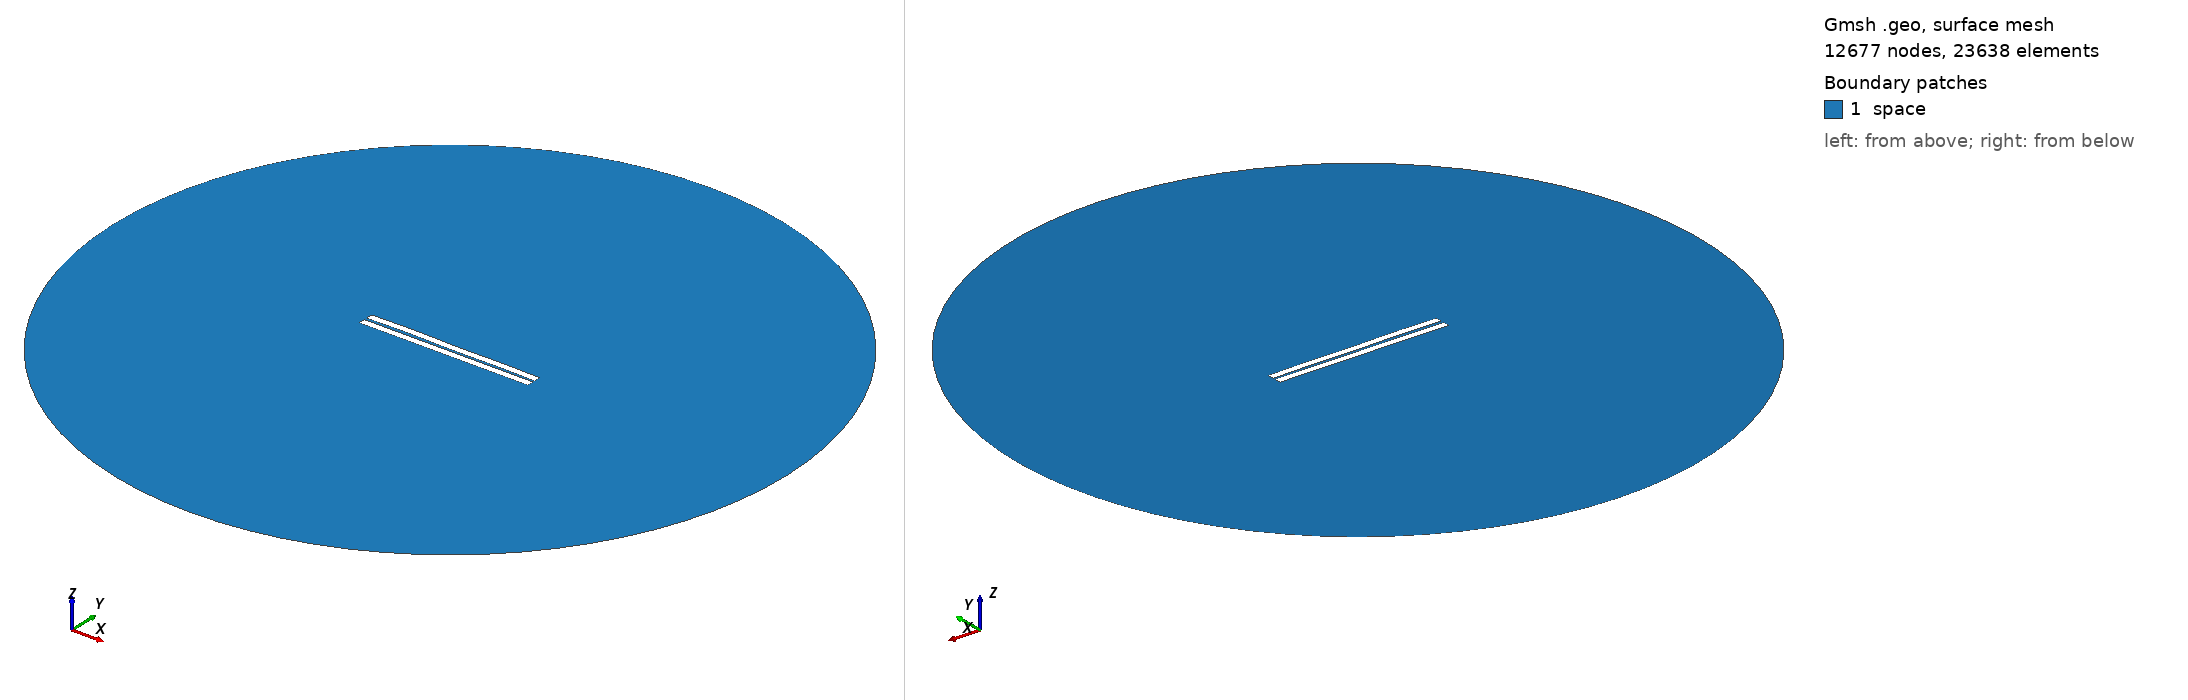

Gmsh geometry script, surface-meshed: 12677 nodes, 23638 surface elements. Boundary patches (legend numbers): 1 space. Left view from above one corner, right view from below the opposite corner. Legend entries are the model's physical surfaces. The drawing asked Gmsh for element sizes between 1% and 20% of the model's largest extent; the script's own settings can give other sizes.

=== 95.geo (drawn) ===
//---------------------------------------
// Geometry kernel
//---------------------------------------

SetFactory("OpenCASCADE");



//---------------------------------------
// Parameters of the geometry
//---------------------------------------

// Overetch of the upper plate
overetch = 0.0;

// Distance between the plates
distance = 1.5;

// Discretization over the x axis (for the deformation)
nx = 50; 

// Length of the plate
L = 100 - overetch; 

// Number of modes
n = 4; 

// 1st mode coefficient
coeff(1) = -0.15;
beta(1) = 0.596864 * 3.1415926535 / L;

// 2nd mode coefficient
coeff(2) = 0.07499999999999998;
beta(2) = 1.49418 * 3.1415926535 / L;

// 3rd mode coefficient
coeff(3) = 0.07499999999999998;
beta(3) = 2.50025 * 3.1415926535 / L;

// 4th mode coefficient
coeff(4) = 0.15;
beta(4) = 3.49999 * 3.1415926535 / L;



//---------------------------------------
// Upper plate (deformed rectangle)
//---------------------------------------

// Coordiantes of the upper plate
xmin = -50;
xmax = 50 - overetch;

// Height of the upper plate
yheight = 4 - 2 * overetch;

// Indexes of the points
UpperID[] = {};
LowerID[] = {};
LeftID[] = {};
RightID[] = {};

// Point index
p = 1;

// Horizontal edges
For i In {1:nx}
    x = xmin + (i-1)*(xmax - xmin)/(nx-1);

    y_bottom = distance / 2 + overetch;
    For j In {1:n}
        C = (Cosh(beta(j)*L) + Cos(beta(j)*L)) / (Sinh(beta(j)*L) + Sin(beta(j)*L));
        y_bottom  = y_bottom + coeff(j) * (Cosh(beta(j)*(x+50)) - Cos(beta(j)*(x+50)) - C * (Sinh(beta(j)*(x+50)) - Sin(beta(j)*(x+50))));
    EndFor

    y_top = y_bottom + yheight;

    Point(p) = {x, y_top, 0, 1.0};
    UpperID[i] = p;
    p = p + 1;

    Point(p) = {x, y_bottom, 0, 1.0};
    LowerID[i] = p;
    p = p + 1;
EndFor

// Create point lists
UpperPts[] = {}; LowerPts[] = {};
For i In {1:nx}
  UpperPts[] += {UpperID[i]};
  LowerPts[] += {LowerID[i]};
EndFor

// Build splines
Spline(1) = {UpperPts[]};
Spline(2) = {LowerPts[]};
Line(3) = {LowerPts[nx-1], UpperPts[nx-1]};
Line(4) = {LowerPts[0], UpperPts[0]};

// Build the plane surface
Curve Loop(1) = {2, 3, -1, -4};
Plane Surface(1) = {1};



//---------------------------------------
// Lower plate (rectangle)
//---------------------------------------

// Vertices
Point(1001) = {-50, -1, 0, 1.0};
Point(1002) = { 50, -1, 0, 1.0};
Point(1003) = { 50,  -5, 0, 1.0};
Point(1004) = {-50,  -5, 0, 1.0};

// Edges
Line(5) = {1001, 1002};
Line(6) = {1002, 1003};
Line(7) = {1003, 1004};
Line(8) = {1004, 1001};

// Plane surface
Line Loop(2) = {5, 6, 7, 8};
Plane Surface(2) = {2}; 



//---------------------------------------
// Outer (fictious) boundary
//---------------------------------------

// Points
Point(1005) = {0, 0, 0};       // Center
Point(1006) = {200, 0, 0};     // Start point
Point(1007) = {0, 200, 0};     // 90 degrees
Point(1008) = {-200, 0, 0};    // 180 degrees
Point(1009) = {0, -200, 0};    // 270 degrees

// Circle arcs (each needs start, center, end)
Circle(9) = {1006, 1005, 1007};
Circle(10) = {1007, 1005, 1008};
Circle(11) = {1008, 1005, 1009};
Circle(12) = {1009, 1005, 1006};

// Plane surface for the entire domain
Curve Loop(3) = {9, 10, 11, 12};
Surface(3) = {3};

// Subtract the plates from the whole domain to obtain the actual domain where we want to solve the equations
BooleanDifference{ Surface{3}; Delete; }{ Surface{1}; Surface{2}; Delete; }




//---------------------------------------
// Transfinite Lines/Curves
//---------------------------------------

// Set the number of points on the boundaries
r = 7;

// Plates
Transfinite Curve {1, 2} = 50*r Using Progression 1;
Transfinite Curve {3, 4} = 2*r Using Progression 1;
Transfinite Line {5, 7} = 50*r Using Progression 1;
Transfinite Line {6, 8} = 2*r Using Progression 1;

// Outer boundary
Transfinite Line {9, 10, 11, 12} = 20 Using Progression 1;



//---------------------------------------
// Physical groups
//---------------------------------------                

// Physical curves (boundaries)
Physical Line("force_segment", 10) = {2};
Physical Line("upper_plate", 11) = {1, 3, 4};
Physical Line("lower_plate", 12) = {5, 6, 7, 8};
Physical Line("boundary", 20) = {9, 10, 11, 12};

// Physical Surfaces
Physical Surface("space", 30) = {3};



//---------------------------------------
// 6. Generate the Mesh
//---------------------------------------

// 2D mesh generation
Mesh 2;
